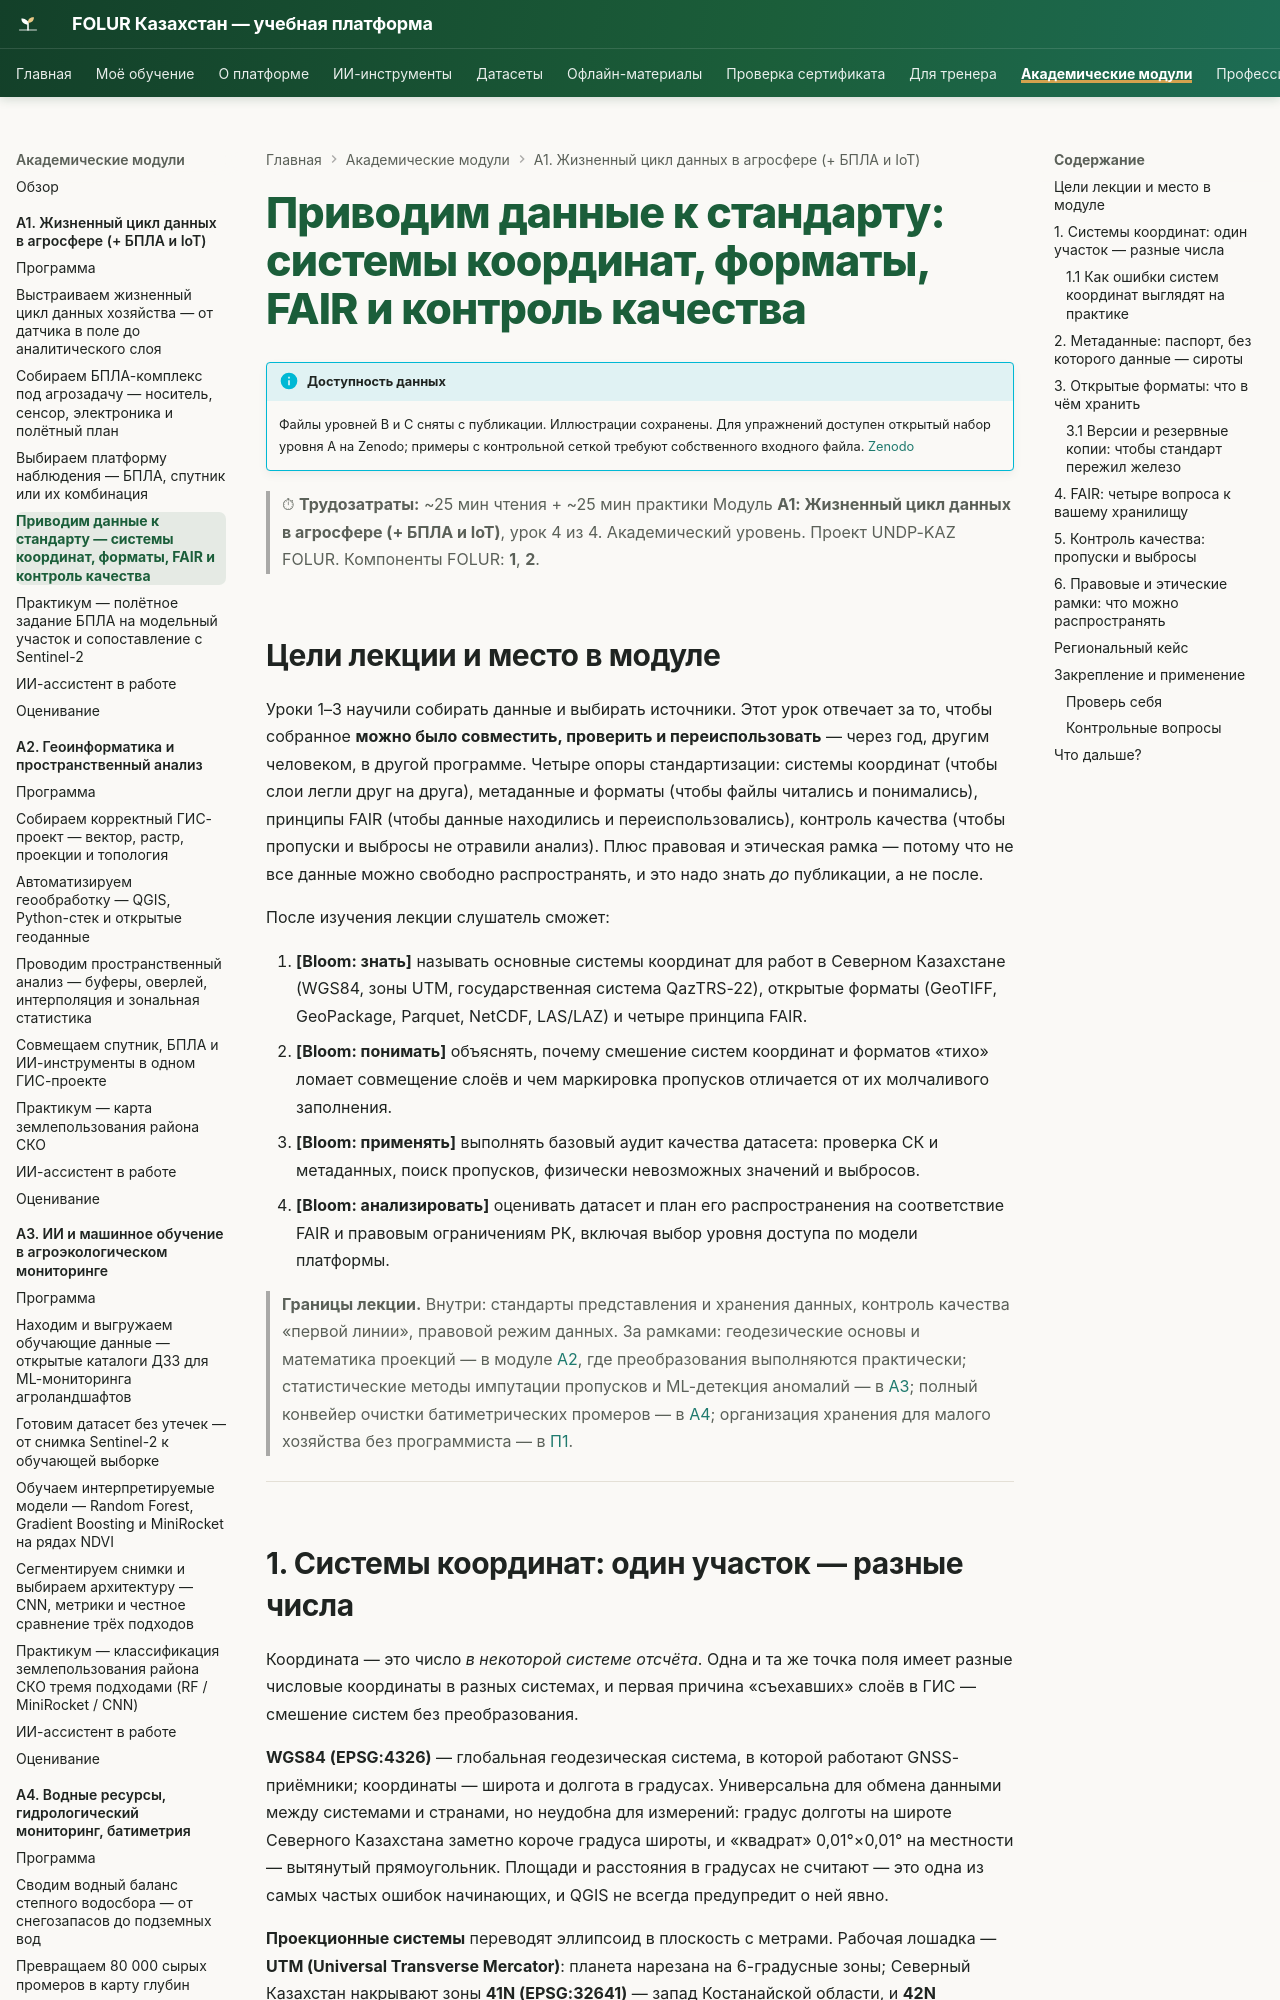

repository: vel5id/undp-kaz-folur · page: modules/a1/lectures/04-standarty-formaty-fair/index.html · generator: mkdocs

# Приводим данные к стандарту: системы координат, форматы, FAIR и контроль качества

!!! info "Доступность данных"
    Файлы уровней B и C сняты с публикации. Иллюстрации уроков сохранены. Контрольная сетка и полные промеры не выдаются сайтом; примеры с ними требуют собственного входного файла. Открытый набор уровня A доступен на [Zenodo](https://zenodo.org/records/23014446).


> ⏱ **Трудозатраты:** ~25 мин чтения + ~25 мин практики
> Модуль **А1: Жизненный цикл данных в агросфере (+ БПЛА и IoT)**, урок 4 из 4.
> Академический уровень. Проект UNDP-KAZ FOLUR. Компоненты FOLUR: **1**, **2**.

## Цели лекции и место в модуле

Уроки 1–3 научили собирать данные и выбирать источники. Этот урок отвечает за то, чтобы собранное **можно было совместить, проверить и переиспользовать** — через год, другим человеком, в другой программе. Четыре опоры стандартизации: системы координат (чтобы слои легли друг на друга), метаданные и форматы (чтобы файлы читались и понимались), принципы FAIR (чтобы данные находились и переиспользовались), контроль качества (чтобы пропуски и выбросы не отравили анализ). Плюс правовая и этическая рамка — потому что не все данные можно свободно распространять, и это надо знать *до* публикации, а не после.

После изучения лекции слушатель сможет:

1. **[Bloom: знать]** называть основные системы координат для работ в Северном Казахстане (WGS84, зоны UTM, государственная система QazTRS-22), открытые форматы (GeoTIFF, GeoPackage, Parquet, NetCDF, LAS/LAZ) и четыре принципа FAIR.
2. **[Bloom: понимать]** объяснять, почему смешение систем координат и форматов «тихо» ломает совмещение слоёв и чем маркировка пропусков отличается от их молчаливого заполнения.
3. **[Bloom: применять]** выполнять базовый аудит качества датасета: проверка СК и метаданных, поиск пропусков, физически невозможных значений и выбросов.
4. **[Bloom: анализировать]** оценивать датасет и план его распространения на соответствие FAIR и правовым ограничениям РК, включая выбор уровня доступа по модели платформы.

> **Границы лекции.** Внутри: стандарты представления и хранения данных, контроль качества «первой линии», правовой режим данных. За рамками: геодезические основы и математика проекций — в модуле [А2](../../a2/index.md), где преобразования выполняются практически; статистические методы импутации пропусков и ML-детекция аномалий — в [А3](../../a3/index.md); полный конвейер очистки батиметрических промеров — в [А4](../../a4/index.md); организация хранения для малого хозяйства без программиста — в [П1](../../p1/index.md).

---
